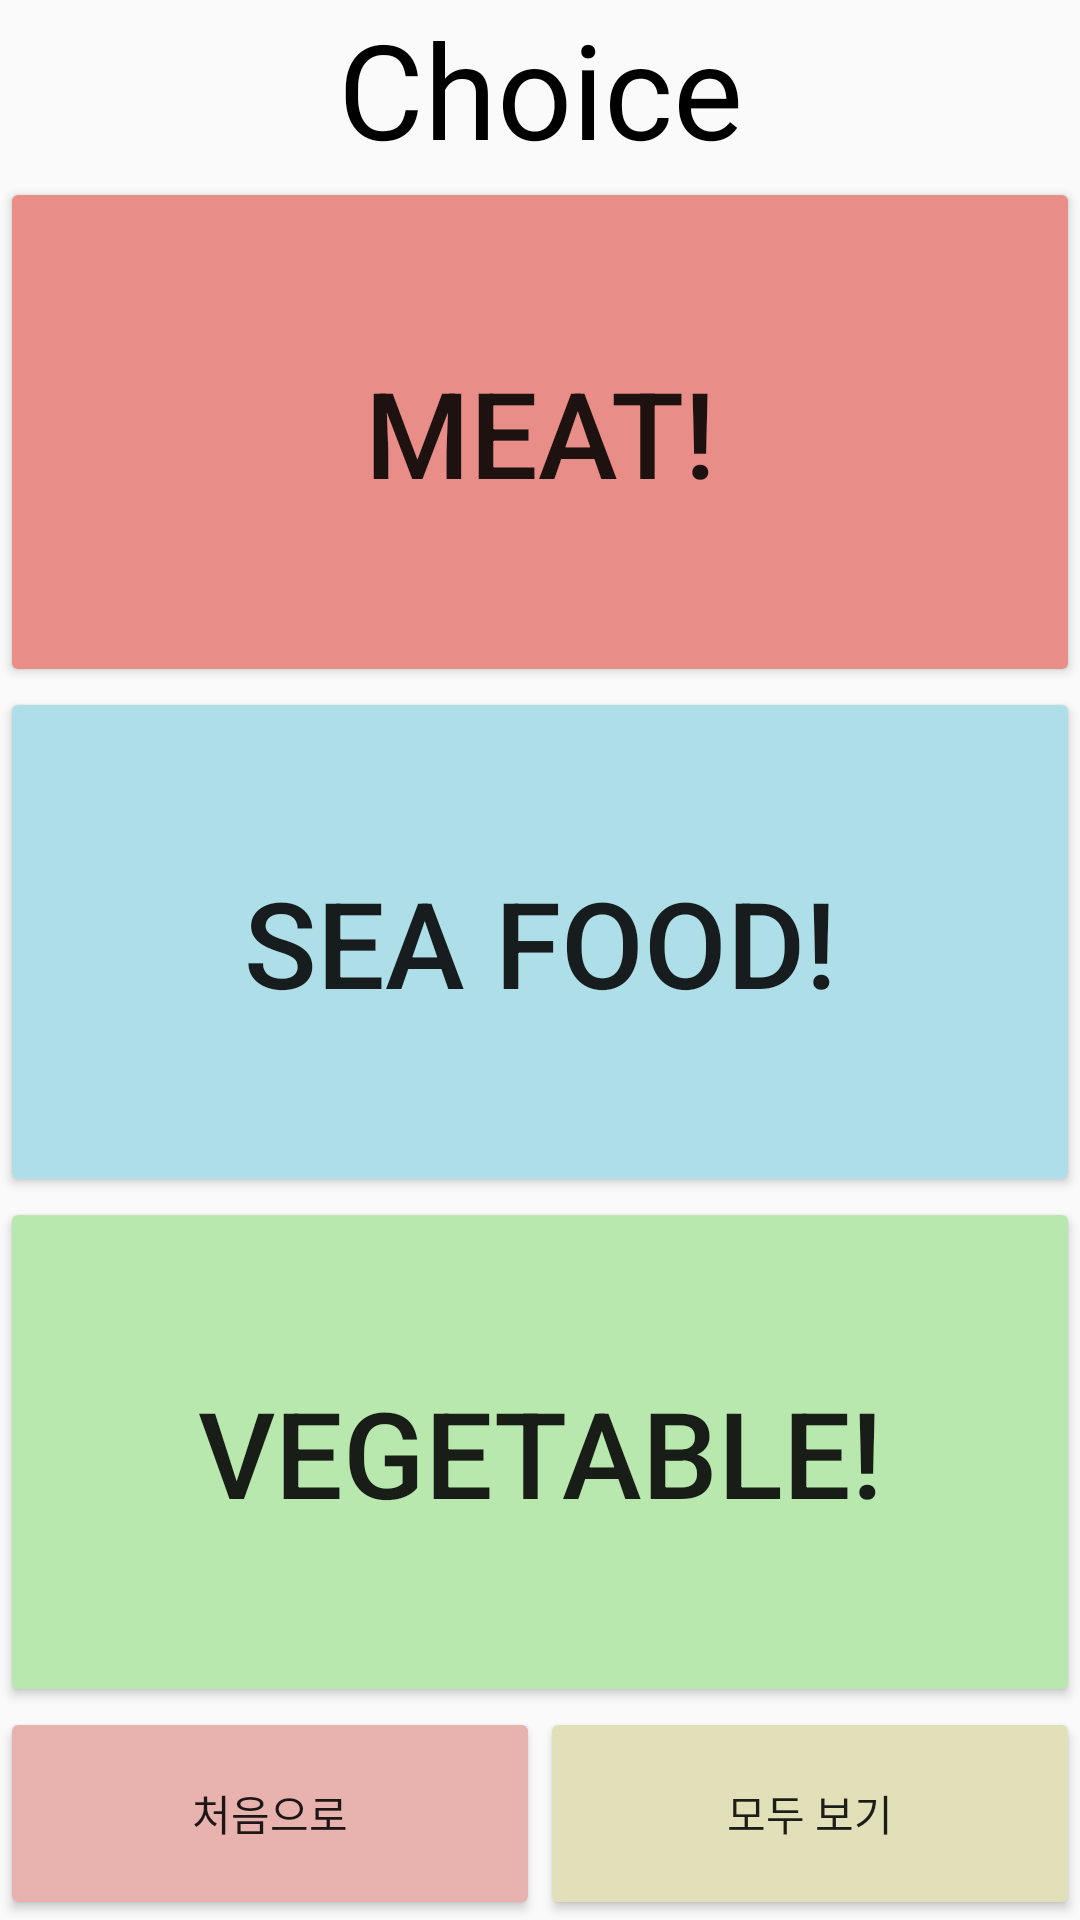

Layout XML and referenced resources for this Android screen:
<!-- AndroidManifest.xml: application theme AppTheme -->
<!-- res/layout/recipe_route.xml -->
<?xml version="1.0" encoding="utf-8"?>
<LinearLayout xmlns:android="http://schemas.android.com/apk/res/android"
    xmlns:app="http://schemas.android.com/apk/res-auto"
    xmlns:tools="http://schemas.android.com/tools"
    android:layout_width="match_parent"
    android:layout_height="match_parent"
    android:orientation="vertical">

    <LinearLayout
        android:layout_width="match_parent"
        android:layout_height="match_parent"
        android:layout_weight="1"
        android:orientation="vertical">

        <TextView
            android:id="@+id/textView"
            android:layout_width="match_parent"
            android:layout_height="wrap_content"
            android:layout_weight="1"
            android:gravity="center"
            android:text="Choice"
            android:textColor="@color/black"
            android:textSize="20sp"
            app:autoSizeMaxTextSize="50dp"
            app:autoSizeMinTextSize="20sp"
            app:autoSizeTextType="uniform" />

        <Button
            android:id="@+id/meat"
            android:layout_width="match_parent"
            android:layout_height="wrap_content"
            android:layout_weight="3"
            android:text="Meat!"
            app:backgroundTint="#E88D87"
            android:textSize="40sp"
            app:autoSizeMaxTextSize="50dp"
            app:autoSizeMinTextSize="20sp"
            tools:layout_editor_absoluteX="158dp"
            tools:layout_editor_absoluteY="275dp" />

        <Button
            android:id="@+id/seaFood"
            android:layout_width="match_parent"
            android:layout_height="wrap_content"
            android:layout_weight="3"
            android:text="Sea Food!"
            app:backgroundTint="#AEDFE8"
            android:textSize="40sp"
            app:autoSizeMaxTextSize="50dp"
            app:autoSizeMinTextSize="20sp"
            tools:layout_editor_absoluteX="158dp"
            tools:layout_editor_absoluteY="275dp" />

        <Button
            android:id="@+id/vegetable"
            android:layout_width="match_parent"
            android:layout_height="wrap_content"
            android:layout_weight="3"
            android:text="Vegetable!"
            app:backgroundTint="#B9E8AE"
            android:textSize="40sp"
            app:autoSizeMaxTextSize="50dp"
            app:autoSizeMinTextSize="20sp"
            tools:layout_editor_absoluteX="158dp"
            tools:layout_editor_absoluteY="275dp" />


    </LinearLayout>


    <LinearLayout
        android:layout_width="match_parent"
        android:layout_height="match_parent"
        android:layout_weight="8"
        android:orientation="horizontal">

        <Button
            android:id="@+id/goBack"
            android:layout_width="wrap_content"
            android:layout_height="match_parent"
            android:layout_gravity="left|end"
            android:layout_weight="1"
            android:text="처음으로"
            app:backgroundTint="#E8B2AE"
            tools:layout_editor_absoluteX="158dp"
            tools:layout_editor_absoluteY="275dp" />

        <Button
            android:id="@+id/resipeAll"
            android:layout_width="wrap_content"
            android:layout_height="match_parent"
            android:layout_weight="1"
            android:text="모두 보기"
            app:backgroundTint="#E1E0B9"
            tools:layout_editor_absoluteX="158dp"
            tools:layout_editor_absoluteY="275dp" />


    </LinearLayout>




</LinearLayout>
<!-- resources referenced by this layout -->
<resources>
  <color name="black">#FF000000</color>
  <style name="AppTheme" parent="Theme.AppCompat.Light.NoActionBar">
          
          <item name="colorPrimary">@color/colorPrimary</item>
          <item name="colorPrimaryDark">@color/colorPrimaryDark</item>
          <item name="colorAccent">@color/colorAccent</item>
          <item name="colorControlNormal">#c5c5c5</item>
          <item name="colorControlActivated">#38D39F</item>
          <item name="colorControlHighlight">#38D39F</item>
  
          
          <item name="windowActionBar">false</item>
          <item name="windowNoTitle">true</item>
  
      </style>
  <color name="colorPrimary">#2196F3</color>
  <color name="colorPrimaryDark">#3F51B5</color>
  <color name="colorAccent">#009688</color>
</resources>
